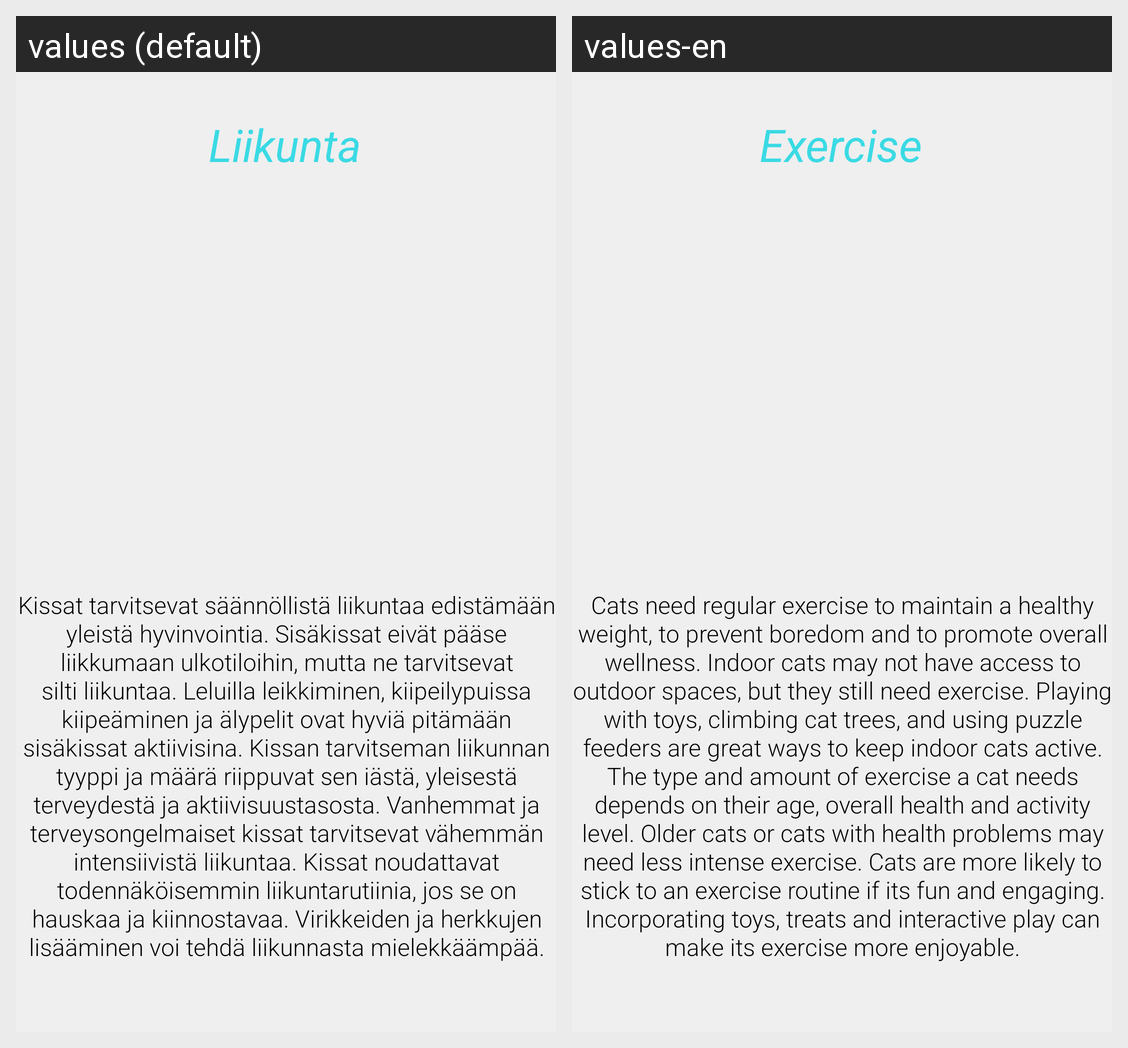

Translations of the strings shown on this Android screen, per locale in the grid:
Android screen res/layout/activity_cat_social.xml rendered under 2 locales, left to right: values (default), values-en. Device: Nexus 5 (rendered at 1080×1920; each locale shown at half size, 540×960, under a caption strip naming it); theme Theme.Elainhelp.
Strings drawn on this screen, with the default value and each locale's value (text and hints the layout hard-codes, and strings that could not be matched under every locale, appear in the picture but are not listed):

cat_liikunta_info
  values: Kissat tarvitsevat säännöllistä liikuntaa edistämään yleistä hyvinvointia. Sisäkissat eivät pääse liikkumaan ulkotiloihin, mutta ne tarvitsevat silti liikuntaa. Leluilla leikkiminen, kiipeilypuissa kiipeäminen ja älypelit ovat hyviä pitämään sisäkissat aktiivisina. Kissan tarvitseman liikunnan tyyppi ja määrä riippuvat sen iästä, yleisestä terveydestä ja aktiivisuustasosta. Vanhemmat ja …[clipped]
  values-en: Cats need regular exercise to maintain a healthy weight, to prevent boredom and to promote overall wellness. Indoor cats may not have access to outdoor spaces, but they still need exercise. Playing with toys, climbing cat trees, and using puzzle feeders are great ways to keep indoor cats active. The type and amount of exercise a cat needs depends on their age, overall health and activity level. …[clipped]

cat_liikunta_otsikko
  values: Liikunta
  values-en: Exercise
